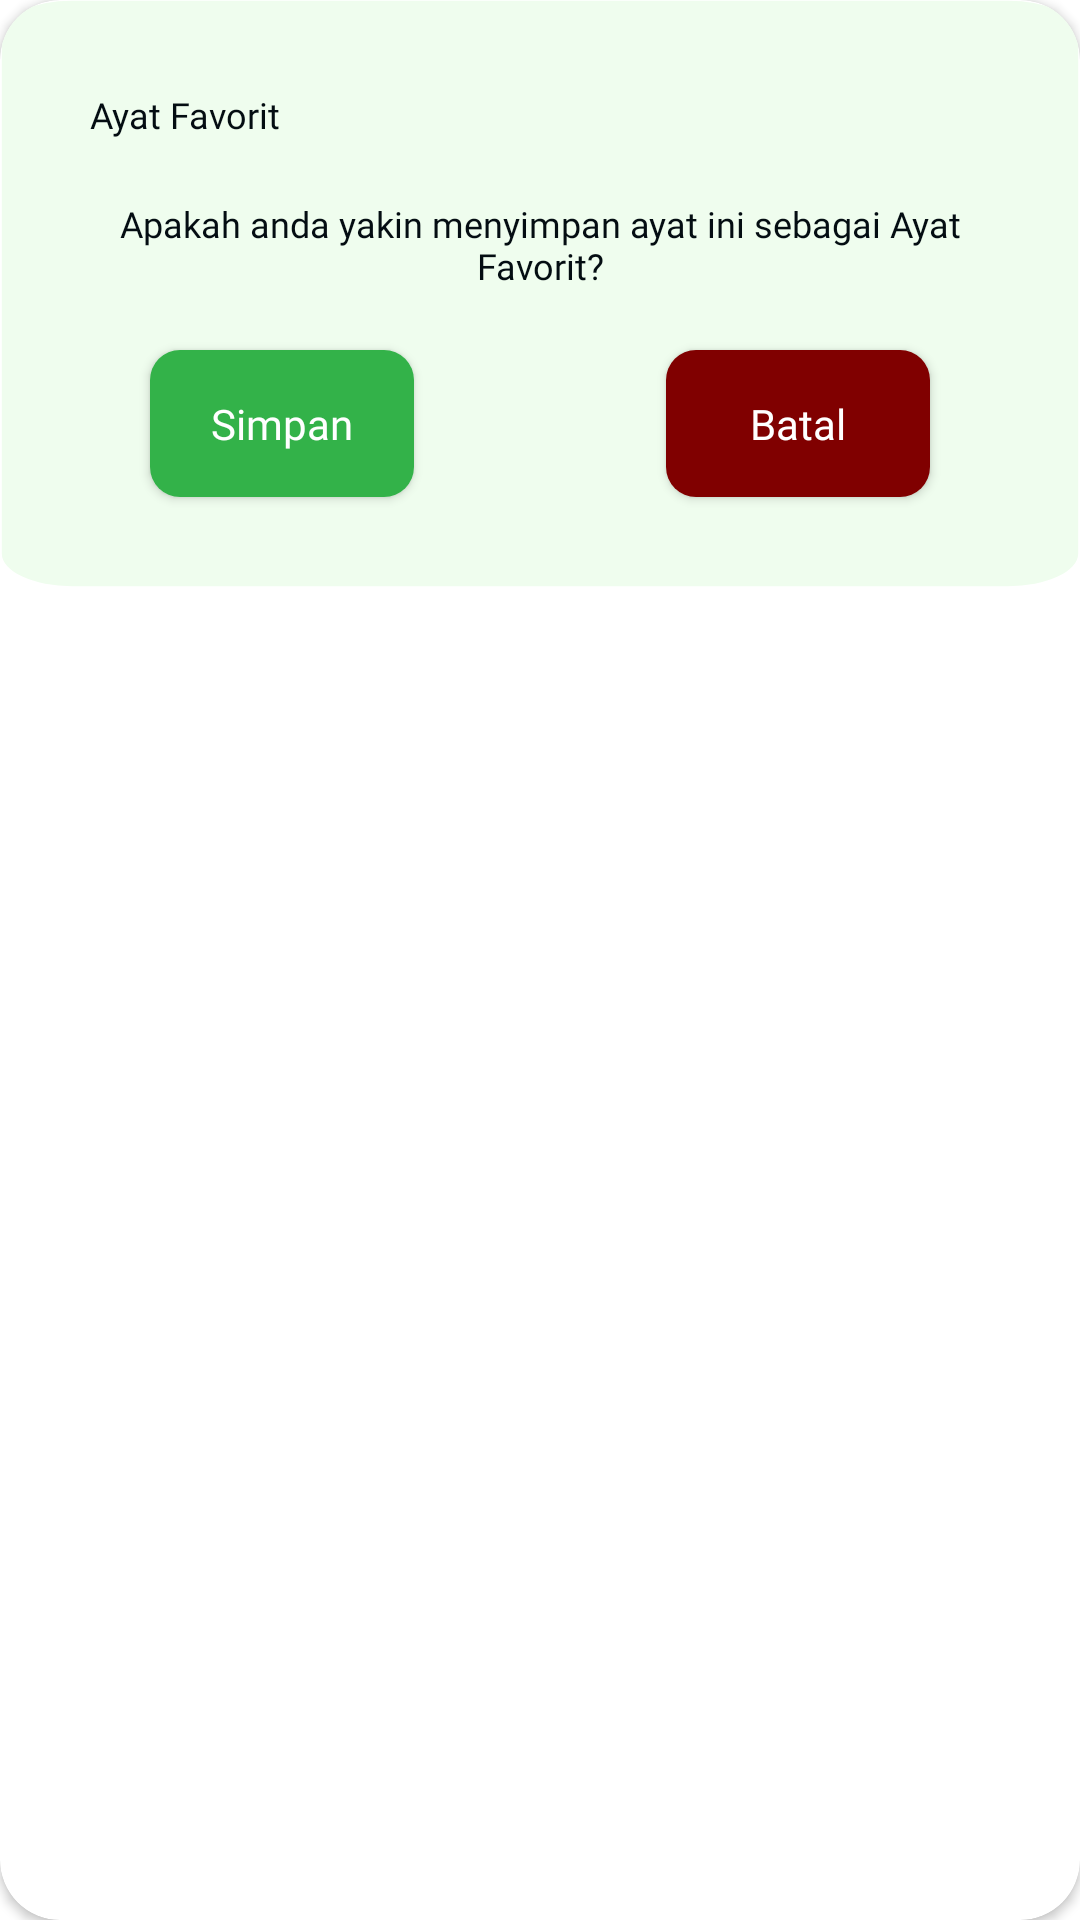

Android layout source for this screen:
<!-- AndroidManifest.xml: application theme Theme.Ayatify -->
<!-- res/layout/dialog_ayat_favorit.xml -->
<?xml version="1.0" encoding="utf-8"?>
<androidx.cardview.widget.CardView xmlns:android="http://schemas.android.com/apk/res/android"
    android:layout_width="match_parent"
    android:layout_height="match_parent"
    xmlns:app="http://schemas.android.com/apk/res-auto"
    app:cardCornerRadius="20dp">

    <androidx.constraintlayout.widget.ConstraintLayout
        android:layout_width="match_parent"
        android:layout_height="wrap_content"
        style="@style/bg_dialog">

        <TextView
            android:id="@+id/tv_ayat_favorit"
            android:layout_width="wrap_content"
            android:layout_height="wrap_content"
            style="@style/tv_semibold"
            android:textSize="12sp"
            android:text="@string/tv_ayat_favorit"
            app:layout_constraintTop_toTopOf="parent"
            app:layout_constraintStart_toStartOf="parent"
            android:layout_marginTop="30dp"
            android:layout_marginStart="30dp"/>

        <TextView
            android:id="@+id/tv_perintah_ayat_favorit"
            android:layout_width="match_parent"
            android:layout_height="wrap_content"
            android:textAlignment="center"
            android:text="@string/tv_perintah_ayat_favorit"
            style="@style/tv_regular"
            android:textSize="12sp"
            android:layout_marginHorizontal="30dp"
            app:layout_constraintTop_toBottomOf="@id/tv_ayat_favorit"
            app:layout_constraintStart_toStartOf="parent"
            app:layout_constraintEnd_toEndOf="parent"
            android:layout_marginTop="20dp"/>

        <androidx.appcompat.widget.AppCompatButton
            android:id="@+id/btn_simpan"
            app:layout_constraintCircleRadius="10dp"
            android:layout_width="wrap_content"
            android:layout_height="wrap_content"
            style="@style/btn_simpan"
            android:paddingVertical="15dp"
            android:paddingHorizontal="10dp"
            android:text="@string/btn_simpan"
            android:layout_marginStart="50dp"
            app:layout_constraintTop_toBottomOf="@id/tv_perintah_ayat_favorit"
            app:layout_constraintStart_toStartOf="parent"
            android:layout_marginTop="20dp"
            app:layout_constraintBottom_toBottomOf="parent"
            android:layout_marginBottom="30dp"/>

        <androidx.appcompat.widget.AppCompatButton
            android:id="@+id/btn_batal"
            app:layout_constraintCircleRadius="10dp"
            android:layout_width="wrap_content"
            android:layout_height="wrap_content"
            style="@style/btn_batal"
            android:paddingVertical="15dp"
            android:layout_marginEnd="50dp"
            android:paddingHorizontal="10dp"
            android:text="@string/btn_batal"
            app:layout_constraintTop_toBottomOf="@id/tv_perintah_ayat_favorit"
            app:layout_constraintEnd_toEndOf="parent"
            android:layout_marginTop="20dp"
            app:layout_constraintBottom_toBottomOf="parent"
            android:layout_marginBottom="30dp"/>

    </androidx.constraintlayout.widget.ConstraintLayout>

</androidx.cardview.widget.CardView>
<!-- resources referenced by this layout -->
<resources>
  <string name="btn_batal">Batal</string>
  <string name="btn_simpan">Simpan</string>
  <string name="tv_ayat_favorit">Ayat Favorit</string>
  <string name="tv_perintah_ayat_favorit">Apakah anda yakin menyimpan ayat ini sebagai Ayat Favorit?</string>
  <style name="bg_dialog">
          <item name="android:background">@drawable/bg_dialog_light</item>
      </style>
  <style name="btn_batal" parent="Theme.AppCompat.DayNight.DarkActionBar">
          <item name="android:background">@drawable/bg_btn_batal</item>
          <item name="android:fontFamily">@font/poppins_semibold</item>
          <item name="android:textColor">@color/white</item>
          <item name="android:insetBottom">0dp</item>
          <item name="android:insetTop">0dp</item>
      </style>
  <style name="btn_simpan" parent="Theme.AppCompat.DayNight.DarkActionBar">
          <item name="android:background">@drawable/bg_btn_simpan</item>
          <item name="android:fontFamily">@font/poppins_semibold</item>
          <item name="android:textColor">@color/white</item>
          <item name="android:insetBottom">0dp</item>
          <item name="android:insetTop">0dp</item>
      </style>
  <style name="tv_regular">
          <item name="android:fontFamily">@font/poppins</item>
          <item name="android:textColor">@color/black_040D12</item>
      </style>
  <style name="tv_semibold">
          <item name="android:fontFamily">@font/poppins_semibold</item>
          <item name="android:textColor">@color/black_040D12</item>
      </style>
  <style name="Theme.Ayatify" parent="Theme.MaterialComponents.DayNight.DarkActionBar">
          
          <item name="colorPrimary">@color/green_18392B</item>
          <item name="colorPrimaryDark">@color/green_18392B</item>
          <item name="colorAccent">@color/teal_200</item>
          
      </style>
  <!-- drawable bg_dialog_light (drawable) -->
  <vector xmlns:android="http://schemas.android.com/apk/res/android"
      android:width="300dp"
      android:height="350dp"
      android:viewportWidth="300"
      android:viewportHeight="350">
    <path
        android:pathData="M20,0.5L280,0.5A19.5,19.5 0,0 1,299.5 20L299.5,330A19.5,19.5 0,0 1,280 349.5L20,349.5A19.5,19.5 0,0 1,0.5 330L0.5,20A19.5,19.5 0,0 1,20 0.5z"
        android:fillColor="#EFFDEE"/>
    <path
        android:strokeWidth="1"
        android:pathData="M20,0.5L280,0.5A19.5,19.5 0,0 1,299.5 20L299.5,330A19.5,19.5 0,0 1,280 349.5L20,349.5A19.5,19.5 0,0 1,0.5 330L0.5,20A19.5,19.5 0,0 1,20 0.5z"
        android:fillColor="#00000000"/>
  </vector>
  <!-- drawable bg_btn_batal (drawable) -->
  <?xml version="1.0" encoding="utf-8"?>
  <selector xmlns:android="http://schemas.android.com/apk/res/android">
      <item android:state_enabled="true">
          <shape android:shape="rectangle">
              <solid android:color="@color/red_800000" />
              <corners android:radius="10dp" />
          </shape>
      </item>
      <item android:state_enabled="false">
          <shape android:shape="rectangle">
              <solid android:color="@color/grey_54626F" />
              <corners android:radius="10dp" />
          </shape>
      </item>
  </selector>
  <color name="white">#FFFFFFFF</color>
  <!-- drawable bg_btn_simpan (drawable) -->
  <?xml version="1.0" encoding="utf-8"?>
  <selector xmlns:android="http://schemas.android.com/apk/res/android">
      <item android:state_enabled="true">
          <shape android:shape="rectangle">
              <solid android:color="@color/green_33B249" />
              <corners android:radius="10dp" />
          </shape>
      </item>
      <item android:state_enabled="false">
          <shape android:shape="rectangle">
              <solid android:color="@color/grey_54626F" />
              <corners android:radius="10dp" />
          </shape>
      </item>
  </selector>
  <color name="black_040D12">#040D12</color>
  <color name="green_18392B">#18392B</color>
  <color name="teal_200">#FF03DAC5</color>
  <color name="red_800000">#800000</color>
  <color name="grey_54626F">#54626F</color>
  <color name="green_33B249">#33B249</color>
</resources>
